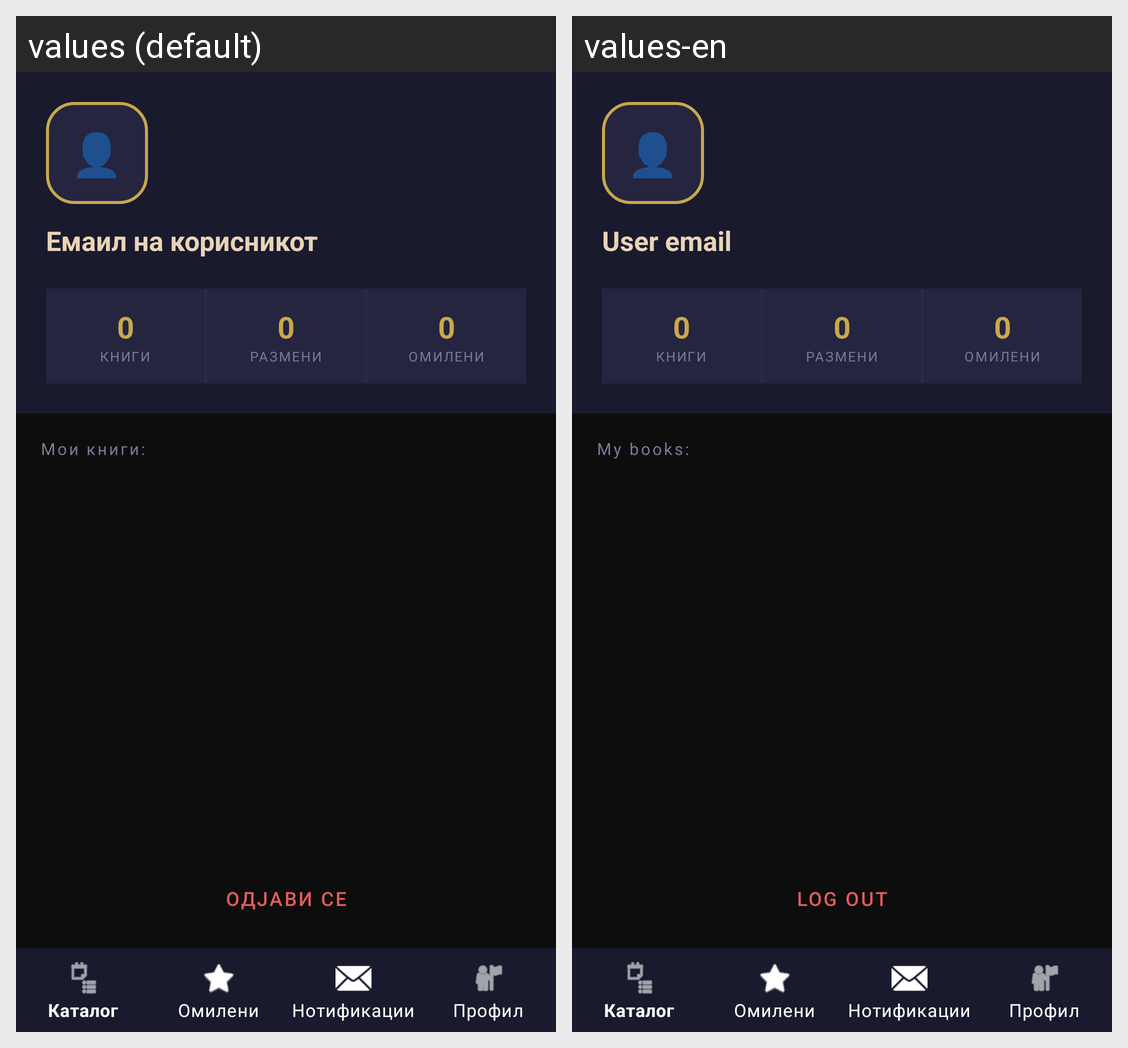

Translations of the strings shown on this Android screen, per locale in the grid:
Android screen res/layout/activity_profile.xml rendered under 2 locales, left to right: values (default), values-en. Device: Nexus 5 (rendered at 1080×1920; each locale shown at half size, 540×960, under a caption strip naming it); theme Theme.BookExchange.
Strings drawn on this screen, with the default value and each locale's value (text and hints the layout hard-codes, and strings that could not be matched under every locale, appear in the picture but are not listed):

user_email
  values: Емаил на корисникот
  values-en: User email

my_books
  values: Мои книги:
  values-en: My books:

log_out
  values: Одјави се
  values-en: Log out
